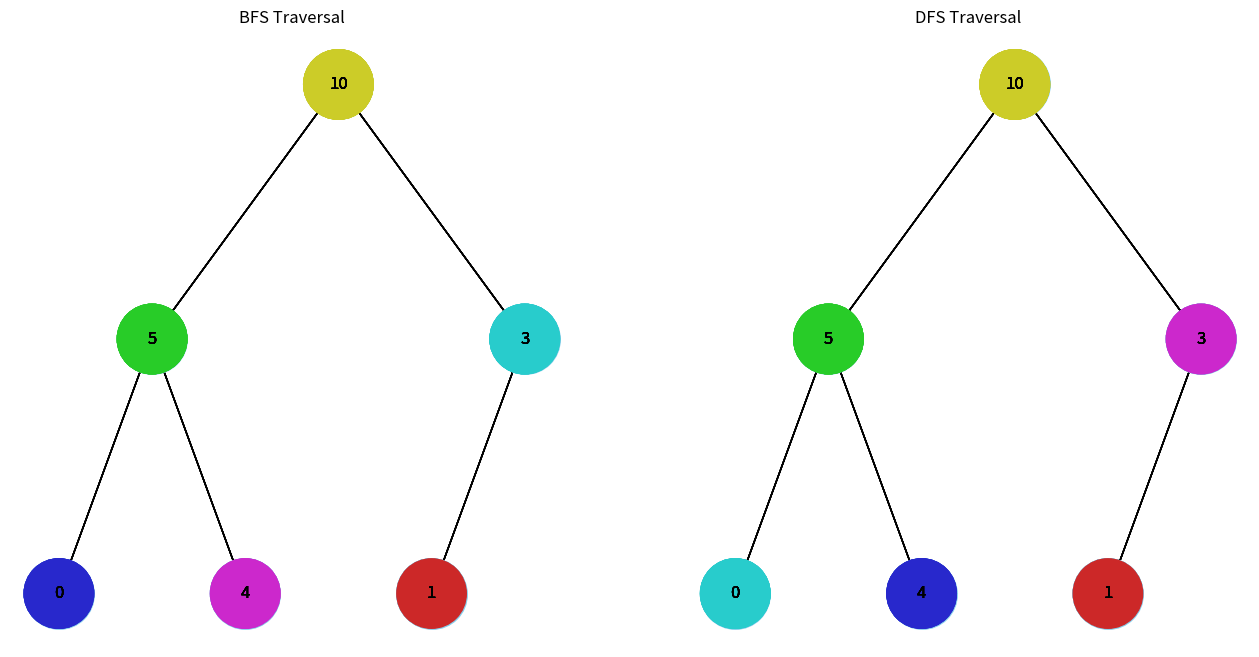

Reproduce this figure in Python.
import uuid
import networkx as nx
import matplotlib.pyplot as plt
import colorsys

class Node:
    def __init__(self, key, color="skyblue"):
        self.left = None
        self.right = None
        self.val = key
        self.color = color
        self.id = str(uuid.uuid4())

def add_edges(graph, node, pos, x=0, y=0, layer=1):
    if node is not None:
        graph.add_node(node.id, color=node.color, label=node.val)
        if node.left:
            graph.add_edge(node.id, node.left.id)
            l = x - 1 / 2 ** layer
            pos[node.left.id] = (l, y - 1)
            l = add_edges(graph, node.left, pos, x=l, y=y - 1, layer=layer + 1)
        if node.right:
            graph.add_edge(node.id, node.right.id)
            r = x + 1 / 2 ** layer
            pos[node.right.id] = (r, y - 1)
            r = add_edges(graph, node.right, pos, x=r, y=y - 1, layer=layer + 1)
    return graph

def draw_tree(tree_root, bfs_nodes, dfs_nodes):
    tree = nx.DiGraph()
    pos = {tree_root.id: (0, 0)}
    tree = add_edges(tree, tree_root, pos)
    
    initial_color = 'skyblue'
    
    # BFS Traversal
    plt.figure(figsize=(16, 8))
    plt.subplot(1, 2, 1)
    labels = {node[0]: node[1]['label'] for node in tree.nodes(data=True)}
    nx.draw(tree, pos=pos, labels=labels, arrows=False, node_size=2500, node_color=initial_color)
    plt.title('BFS Traversal')
    
    for step, node in enumerate(bfs_nodes, 1):
        node.color = color_gradient(step, len(bfs_nodes))
        tree.nodes[node.id]['color'] = node.color
        colors = [tree.nodes[n]['color'] for n in tree.nodes]
        nx.draw(tree, pos=pos, labels=labels, arrows=False, node_size=2500, node_color=colors)
        plt.pause(0.5)

    # Reset colors to initial color
    for node in tree.nodes:
        tree.nodes[node]['color'] = initial_color

    # DFS Traversal
    plt.subplot(1, 2, 2)
    nx.draw(tree, pos=pos, labels=labels, arrows=False, node_size=2500, node_color=initial_color)
    plt.title('DFS Traversal')
    
    for step, node in enumerate(dfs_nodes, 1):
        node.color = color_gradient(step, len(dfs_nodes))
        tree.nodes[node.id]['color'] = node.color
        colors = [tree.nodes[n]['color'] for n in tree.nodes]
        nx.draw(tree, pos=pos, labels=labels, arrows=False, node_size=2500, node_color=colors)
        plt.pause(0.5)

    plt.show()

def heapify(arr, n, i):
    largest = i
    l = 2 * i + 1
    r = 2 * i + 2

    if l < n and arr[i] < arr[l]:
        largest = l

    if r < n and arr[largest] < arr[r]:
        largest = r

    if largest != i:
        arr[i], arr[largest] = arr[largest], arr[i]
        heapify(arr, n, largest)

def build_heap(arr):
    n = len(arr)
    for i in range(n // 2 - 1, -1, -1):
        heapify(arr, n, i)

def array_to_heap_tree(arr):
    if not arr:
        return None
    n = len(arr)
    build_heap(arr)

    nodes = [Node(arr[i]) for i in range(n)]
    for i in range(n // 2):
        if 2 * i + 1 < n:
            nodes[i].left = nodes[2 * i + 1]
        if 2 * i + 2 < n:
            nodes[i].right = nodes[2 * i + 2]

    return nodes[0]

def color_gradient(step, total_steps):
    hsv_color = (step / total_steps, 0.8, 0.8)
    rgb_color = colorsys.hsv_to_rgb(*hsv_color)
    return '#%02x%02x%02x' % tuple(int(c * 255) for c in rgb_color)

def bfs(root):
    queue = [root]
    visited_nodes = []
    while queue:
        node = queue.pop(0)
        visited_nodes.append(node)
        if node.left:
            queue.append(node.left)
        if node.right:
            queue.append(node.right)
    return visited_nodes

def dfs(root):
    stack = [root]
    visited_nodes = []
    while stack:
        node = stack.pop()
        visited_nodes.append(node)
        if node.right:
            stack.append(node.right)
        if node.left:
            stack.append(node.left)
    return visited_nodes

def main():
    arr = [0, 4, 1, 5, 10, 3]
    root = array_to_heap_tree(arr)

    bfs_nodes = bfs(root)
    dfs_nodes = dfs(root)
    draw_tree(root, bfs_nodes, dfs_nodes)

if __name__ == "__main__":
    main()
